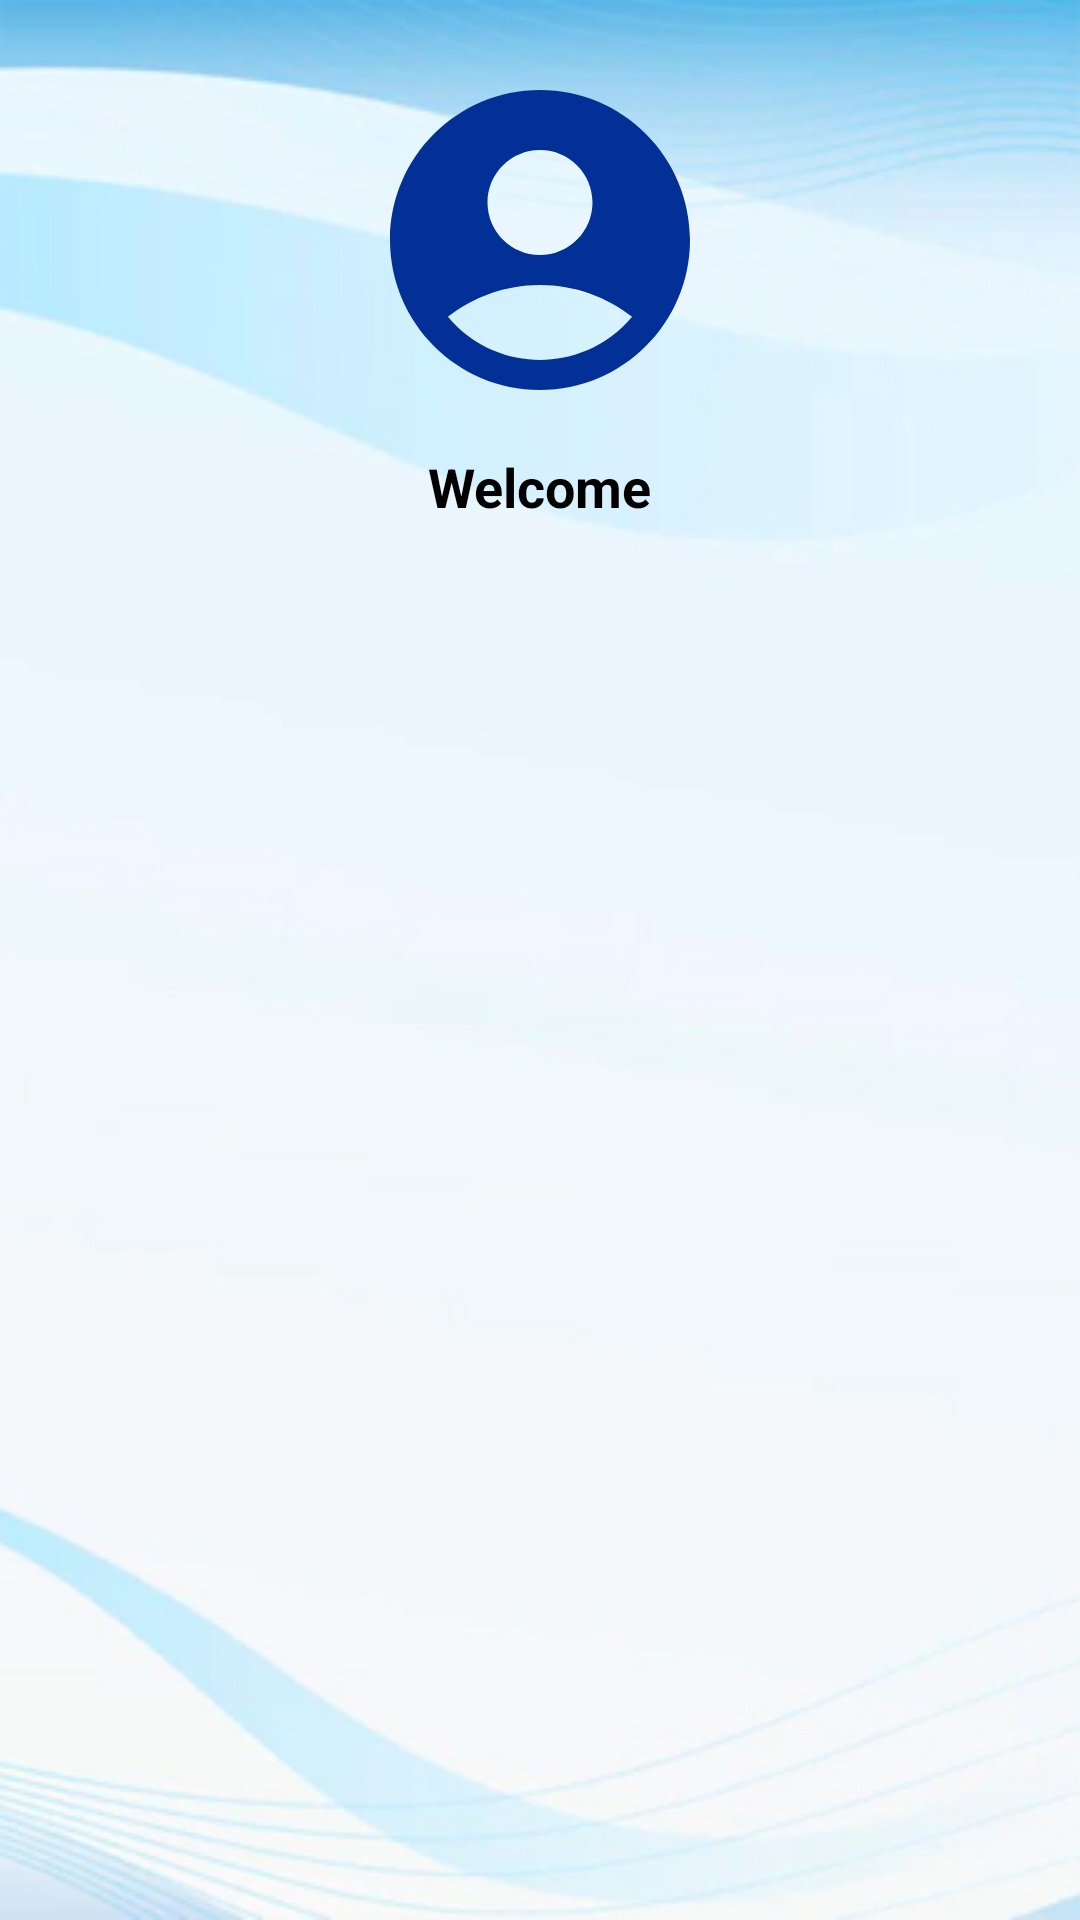

Write the Android layout XML for this screen, with the resource values it uses.
<!-- AndroidManifest.xml: application theme Theme.CSSEMobileApp -->
<!-- res/layout/drawer_header.xml -->
<?xml version="1.0" encoding="utf-8"?>
<LinearLayout xmlns:android="http://schemas.android.com/apk/res/android"
    android:layout_width="match_parent"
    android:layout_height="200dp"
    android:orientation="vertical"
    android:padding="20dp"
    android:background="@drawable/background">


    <ImageView
        android:layout_width="406dp"
        android:layout_height="120dp"
        android:layout_gravity="center"
        android:src="@drawable/profile" />
    <TextView
        android:layout_width="wrap_content"
        android:layout_height="wrap_content"
        android:layout_marginTop="10dp"
        android:text="Welcome"
        android:textColor="@color/black"
        android:layout_gravity="center"
        android:textSize="18sp"
        android:textStyle="bold"/>

</LinearLayout>
<!-- resources referenced by this layout -->
<resources>
  <color name="black">#FF000000</color>
  <!-- drawable background: jpg bitmap (drawable, 55874 bytes) -->
  <!-- drawable profile (drawable) -->
  <vector android:height="24dp" android:tint="#033096"
      android:viewportHeight="24" android:viewportWidth="24"
      android:width="24dp" xmlns:android="http://schemas.android.com/apk/res/android">
      <path android:fillColor="@android:color/white" android:pathData="M12,2C6.48,2 2,6.48 2,12s4.48,10 10,10s10,-4.48 10,-10S17.52,2 12,2zM12,6c1.93,0 3.5,1.57 3.5,3.5S13.93,13 12,13s-3.5,-1.57 -3.5,-3.5S10.07,6 12,6zM12,20c-2.03,0 -4.43,-0.82 -6.14,-2.88C7.55,15.8 9.68,15 12,15s4.45,0.8 6.14,2.12C16.43,19.18 14.03,20 12,20z"/>
  </vector>
  <style name="Theme.CSSEMobileApp" parent="Theme.MaterialComponents.DayNight.NoActionBar">
          
          <item name="colorPrimary">@color/purple_500</item>
          <item name="colorPrimaryVariant">@color/purple_700</item>
          <item name="colorOnPrimary">@color/white</item>
          
          <item name="colorSecondary">@color/teal_200</item>
          <item name="colorSecondaryVariant">@color/teal_700</item>
          <item name="colorOnSecondary">@color/black</item>
          
          <item name="android:statusBarColor" tools:targetApi="l">?attr/colorPrimaryVariant</item>
          
      </style>
  <color name="purple_500">#FF6200EE</color>
  <color name="purple_700">#FF3700B3</color>
  <color name="white">#FFFFFFFF</color>
  <color name="teal_200">#FF03DAC5</color>
  <color name="teal_700">#FF018786</color>
</resources>
